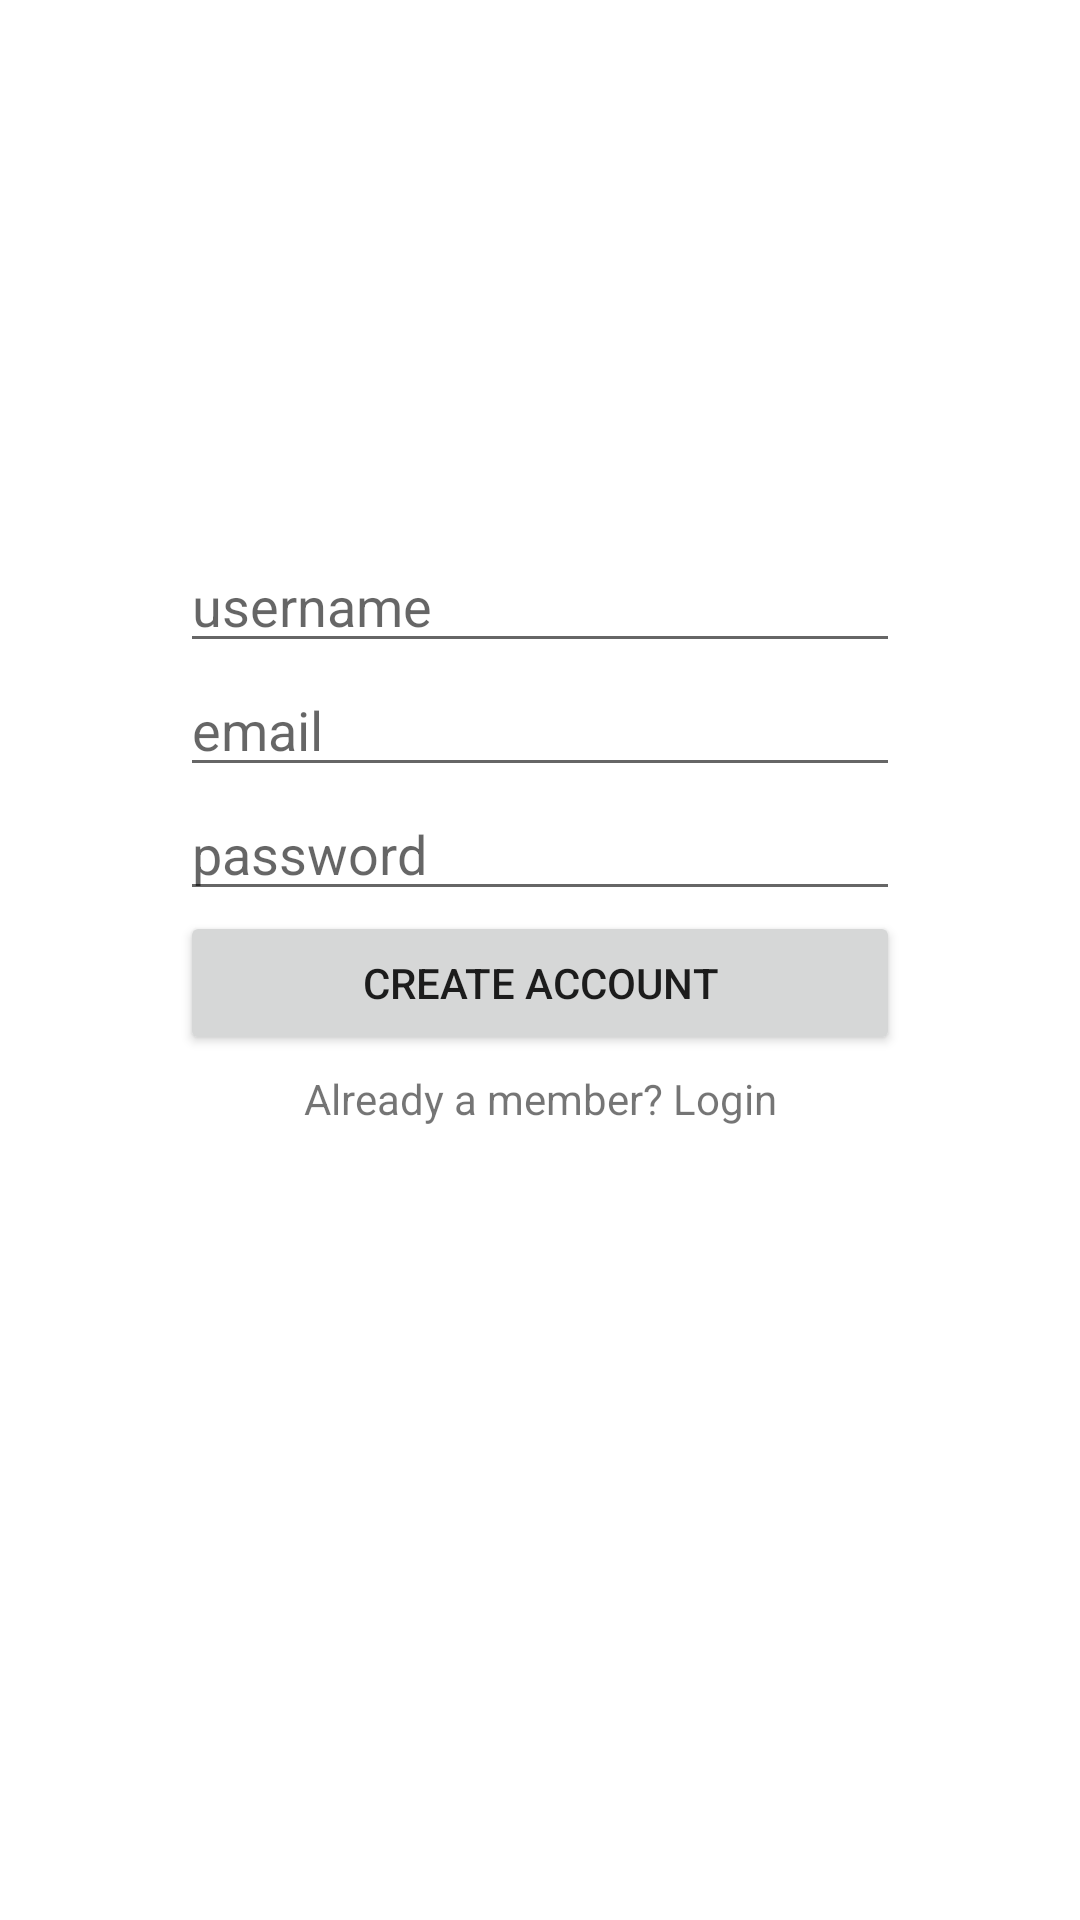

Reconstruct the res/layout file that produces this screen, plus the resources it refers to.
<!-- AndroidManifest.xml: application theme AppTheme -->
<!-- res/layout/activity_signup.xml -->
<?xml version="1.0" encoding="utf-8"?>
<androidx.constraintlayout.widget.ConstraintLayout xmlns:android="http://schemas.android.com/apk/res/android"
    xmlns:app="http://schemas.android.com/apk/res-auto"
    xmlns:tools="http://schemas.android.com/tools"
    android:layout_width="match_parent"
    android:layout_height="match_parent"
    tools:context=".SignupActivity">


    <EditText
        android:id="@+id/signup_username"
        android:layout_width="240dp"
        android:layout_height="wrap_content"
        android:hint="username"
        android:inputType="text"
        app:layout_constraintRight_toRightOf="parent"
        app:layout_constraintLeft_toLeftOf="parent"
        app:layout_constraintTop_toTopOf="parent"
        app:layout_constraintBottom_toBottomOf="parent"
        app:layout_constraintVertical_bias="0.3"/>

    <EditText
        android:id="@+id/signup_email"
        android:layout_width="240dp"
        android:layout_height="wrap_content"
        android:hint="email"
        android:inputType="textEmailAddress"
        app:layout_constraintRight_toRightOf="parent"
        app:layout_constraintLeft_toLeftOf="parent"
        app:layout_constraintTop_toBottomOf="@+id/signup_username" />

    <EditText
        android:id="@+id/signup_password"
        android:layout_width="240dp"
        android:layout_height="wrap_content"
        android:hint="password"
        android:inputType="textPassword"
        app:layout_constraintRight_toRightOf="parent"
        app:layout_constraintLeft_toLeftOf="parent"
        app:layout_constraintTop_toBottomOf="@+id/signup_email"/>

    <Button
        android:id="@+id/signup_create"
        android:layout_width="240dp"
        android:layout_height="wrap_content"
        android:text="create account"
        app:layout_constraintRight_toRightOf="parent"
        app:layout_constraintLeft_toLeftOf="parent"
        app:layout_constraintTop_toBottomOf="@+id/signup_password"
        android:onClick="onSignupButtonClick"/>
    <TextView
        android:id="@+id/logbackin"
        android:layout_width="match_parent"
        android:layout_height="wrap_content"
        android:gravity="center"
        android:layout_marginTop="5dp"
        android:text="Already a member? Login"
        android:clickable="true"
        app:layout_constraintRight_toRightOf="parent"
        app:layout_constraintLeft_toLeftOf="parent"
        app:layout_constraintTop_toBottomOf="@+id/signup_create"
        android:onClick="onlogBackInButtonClick"/>

    />

    </androidx.constraintlayout.widget.ConstraintLayout>
<!-- resources referenced by this layout -->
<resources>
  <style name="AppTheme" parent="Theme.MaterialComponents.Light.DarkActionBar">
      <item name="colorPrimary">@color/colorPrimary</item>
      <item name="colorPrimaryDark">@color/colorPrimaryDark</item>
      <item name="colorAccent">@color/colorAccent</item>
  </style>
  <color name="colorPrimary">#008577</color>
  <color name="colorPrimaryDark">#00574B</color>
  <color name="colorAccent">#D81B60</color>
</resources>
